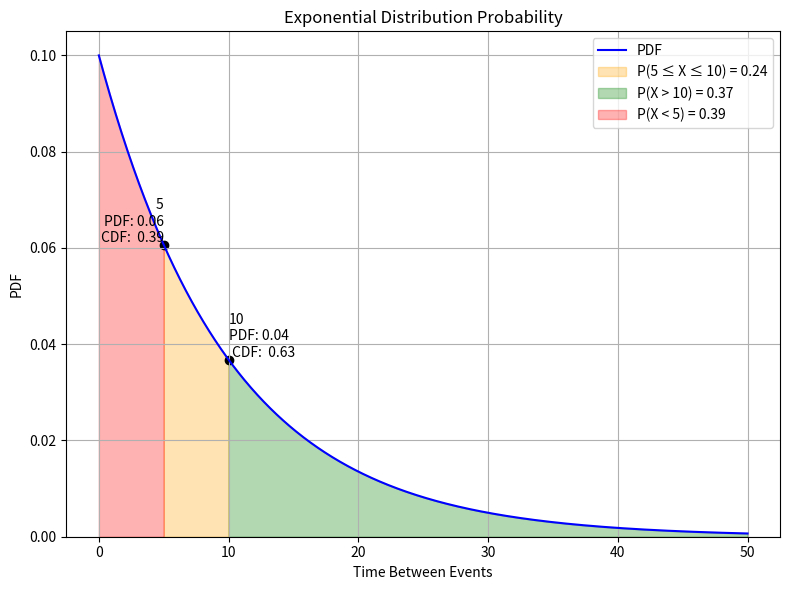

This figure's Python source:
"""Exponential Distribution:
    The exponential distribution is a continuous probability distribution that describes the time between events in a Poisson process.
    It is commonly used in reliability analysis, queuing theory, and survival analysis.

Formula:
    The probability density function (PDF) of the exponential distribution is given by:
    f(x) = λ * e^(-λx),  for x ≥ 0
    where:
        λ = rate parameter (inverse of the mean, 1/μ)
        e = Euler’s number (≈ 2.718)

Statistical Properties:
    - Mean (Expected Value): E[X] = 1/λ
    - Variance: Var(X) = 1/λ²
    - Standard Deviation: σ = 1/λ = E[X] = mean
    - Skewness: 2 (right-skewed distribution)
    - Kurtosis: 9 (leptokurtic, long right tail)

Properties of the Exponential Distribution:
    - Right-skewed (not symmetric)
    - The total area under the curve is 1
    - Memoryless property: P(X > s + t | X > s) = P(X > t)
    - The cumulative distribution function (CDF) is:
        F(x) = 1 - e^(-λx),  for x ≥ 0

Applications:
    - Modeling the time between arrivals of customers at a service center
    - Reliability analysis of electrical components
    - Waiting time in queuing systems
    - Failure rates of mechanical systems

Checks if a problem follows an exponential distribution. Conditions:
    1. Events occur independently.
    2. The rate parameter (λ) remains constant over time.
    3. The probability of an event occurring in a small time interval is proportional to the length of the interval.
"""

import numpy as np
import matplotlib.pyplot as plt
import seaborn as sns
from scipy.stats import expon

# Define rate parameter λ (inverse of mean)
lambda_ = 0.1

# Generate an exponential distribution
dist = expon(scale=1/lambda_)

print("-----Start calculating probability under points-----")
# Calculate the CDF values at x = 5 and x = 10
cdf_5 = dist.cdf(5)
cdf_10 = dist.cdf(10)

# Calculate the probabilities
prob_between_5_and_10 = cdf_10 - cdf_5
prob_greater_than_10 = 1 - cdf_10  # dist.sf(10)
prob_less_than_5 = cdf_5

print(f"Probability of being between 5 and 10: {prob_between_5_and_10:.2f}")
print(f"Probability of being greater than 10: {prob_greater_than_10:.2f}")
print(f"Probability of being less than 5: {prob_less_than_5:.2f}")
print("-----End calculating probability under points-----\n\n")

print("-----Start Visualizing-----")
# Define the range of values
x_values = np.linspace(0, 50, 1000)

# Calculate the PDF values
pdf_values = dist.pdf(x_values)

# Plot the PDF with highlighted areas
plt.figure(figsize=(8, 6))

sns.lineplot(x=x_values, y=pdf_values, color='blue', label='PDF')
plt.fill_between(np.linspace(5, 10, 1000), dist.pdf(np.linspace(5, 10, 1000)),
                 color='orange', alpha=0.3, label=f'P(5 ≤ X ≤ 10) = {prob_between_5_and_10:.2f}')
plt.fill_between(np.linspace(10, max(x_values), 1000), dist.pdf(np.linspace(10, max(x_values), 1000)),
                 color='green', alpha=0.3, label=f'P(X > 10) = {prob_greater_than_10:.2f}')
plt.fill_between(np.linspace(0, 5, 1000), dist.pdf(np.linspace(0, 5, 1000)),
                 color='red', alpha=0.3, label=f'P(X < 5) = {prob_less_than_5:.2f}')
plt.scatter([5, 10], [dist.pdf(5), dist.pdf(10)], color='black')
plt.text(5, dist.pdf(
    5), f'5\nPDF: {dist.pdf(5):.2f}\n CDF: {cdf_5: .2f}', color='black', ha='right', va='bottom')
plt.text(10, dist.pdf(
    10), f'10\nPDF: {dist.pdf(10):.2f}\n CDF: {cdf_10: .2f}', color='black', ha='left', va='bottom')
plt.xlabel('Time Between Events')
plt.ylabel('PDF')
plt.title('Exponential Distribution Probability')
plt.legend()
plt.grid(True)
plt.ylim(bottom=0)
plt.tight_layout()

plt.show()
print("-----End Visualizing-----")
